Run: headless pygame with SDL's dummy video driver; simulated clock (each Clock.tick advances the game by its frame time, no real sleeping); random seed 0; keys injected as events and as key.get_pressed() state; no mouse input.
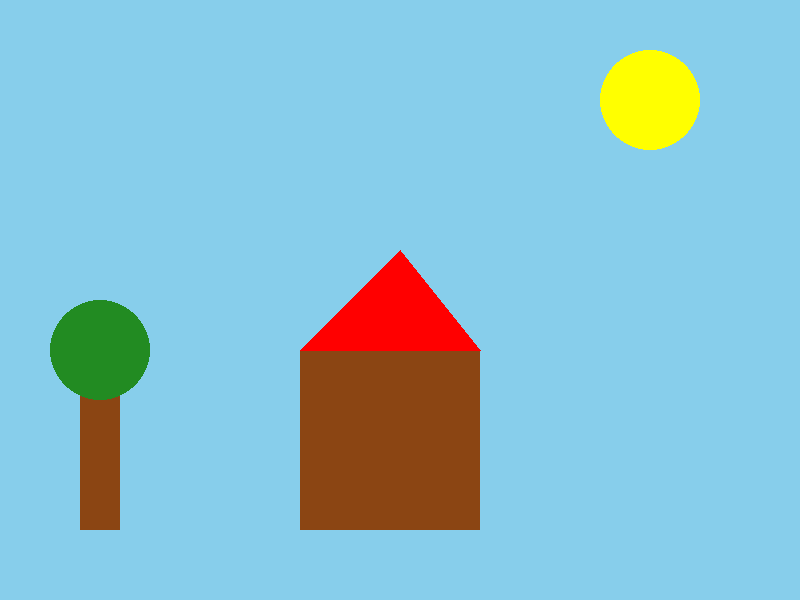
Frame 1 of 4 · flips 1–60 · no input
Frame 2 of 4 · flips 61–180 · tapped SPACE, RETURN · held RIGHT (→), D · screen unchanged from frame 1, image omitted
Frame 3 of 4 · flips 181–300 · held DOWN (↓), S · screen unchanged from frame 2, image omitted
Frame 4 of 4 · flips 301–420 · held LEFT (←), A, UP (↑), W · screen unchanged from frame 3, image omitted

The pygame program that drew these frames:

import pygame
print(pygame.version)

pygame.init()

largura, altura = 800,600   
screen = pygame.display.set_mode((largura,altura))
pygame.display.set_caption('Cena simples')

#Definindo cores
azul=(135,206,235)
amarelo=(255,255,0)
verde=(34,139,34)
marrom=(139,69,19)
vermelho=(255,0,0)

screen.fill(azul)

pygame.draw.circle(screen,amarelo,(650,100),50)
pygame.draw.rect(screen,marrom,pygame.Rect(300,350,180,180))
pygame.draw.rect(screen,marrom,pygame.Rect(80,350,40,180))
pygame.draw.circle(screen,verde,(100,350), 50,100)
pygame.draw.polygon(screen, vermelho, [[300,350], [480, 350], [400, 250]])

desenhando = True

while desenhando:
    for event in pygame.event.get():
        if event.type == pygame.QUIT:
           desenhando = False
    pygame.display.flip()

pygame.quit()
